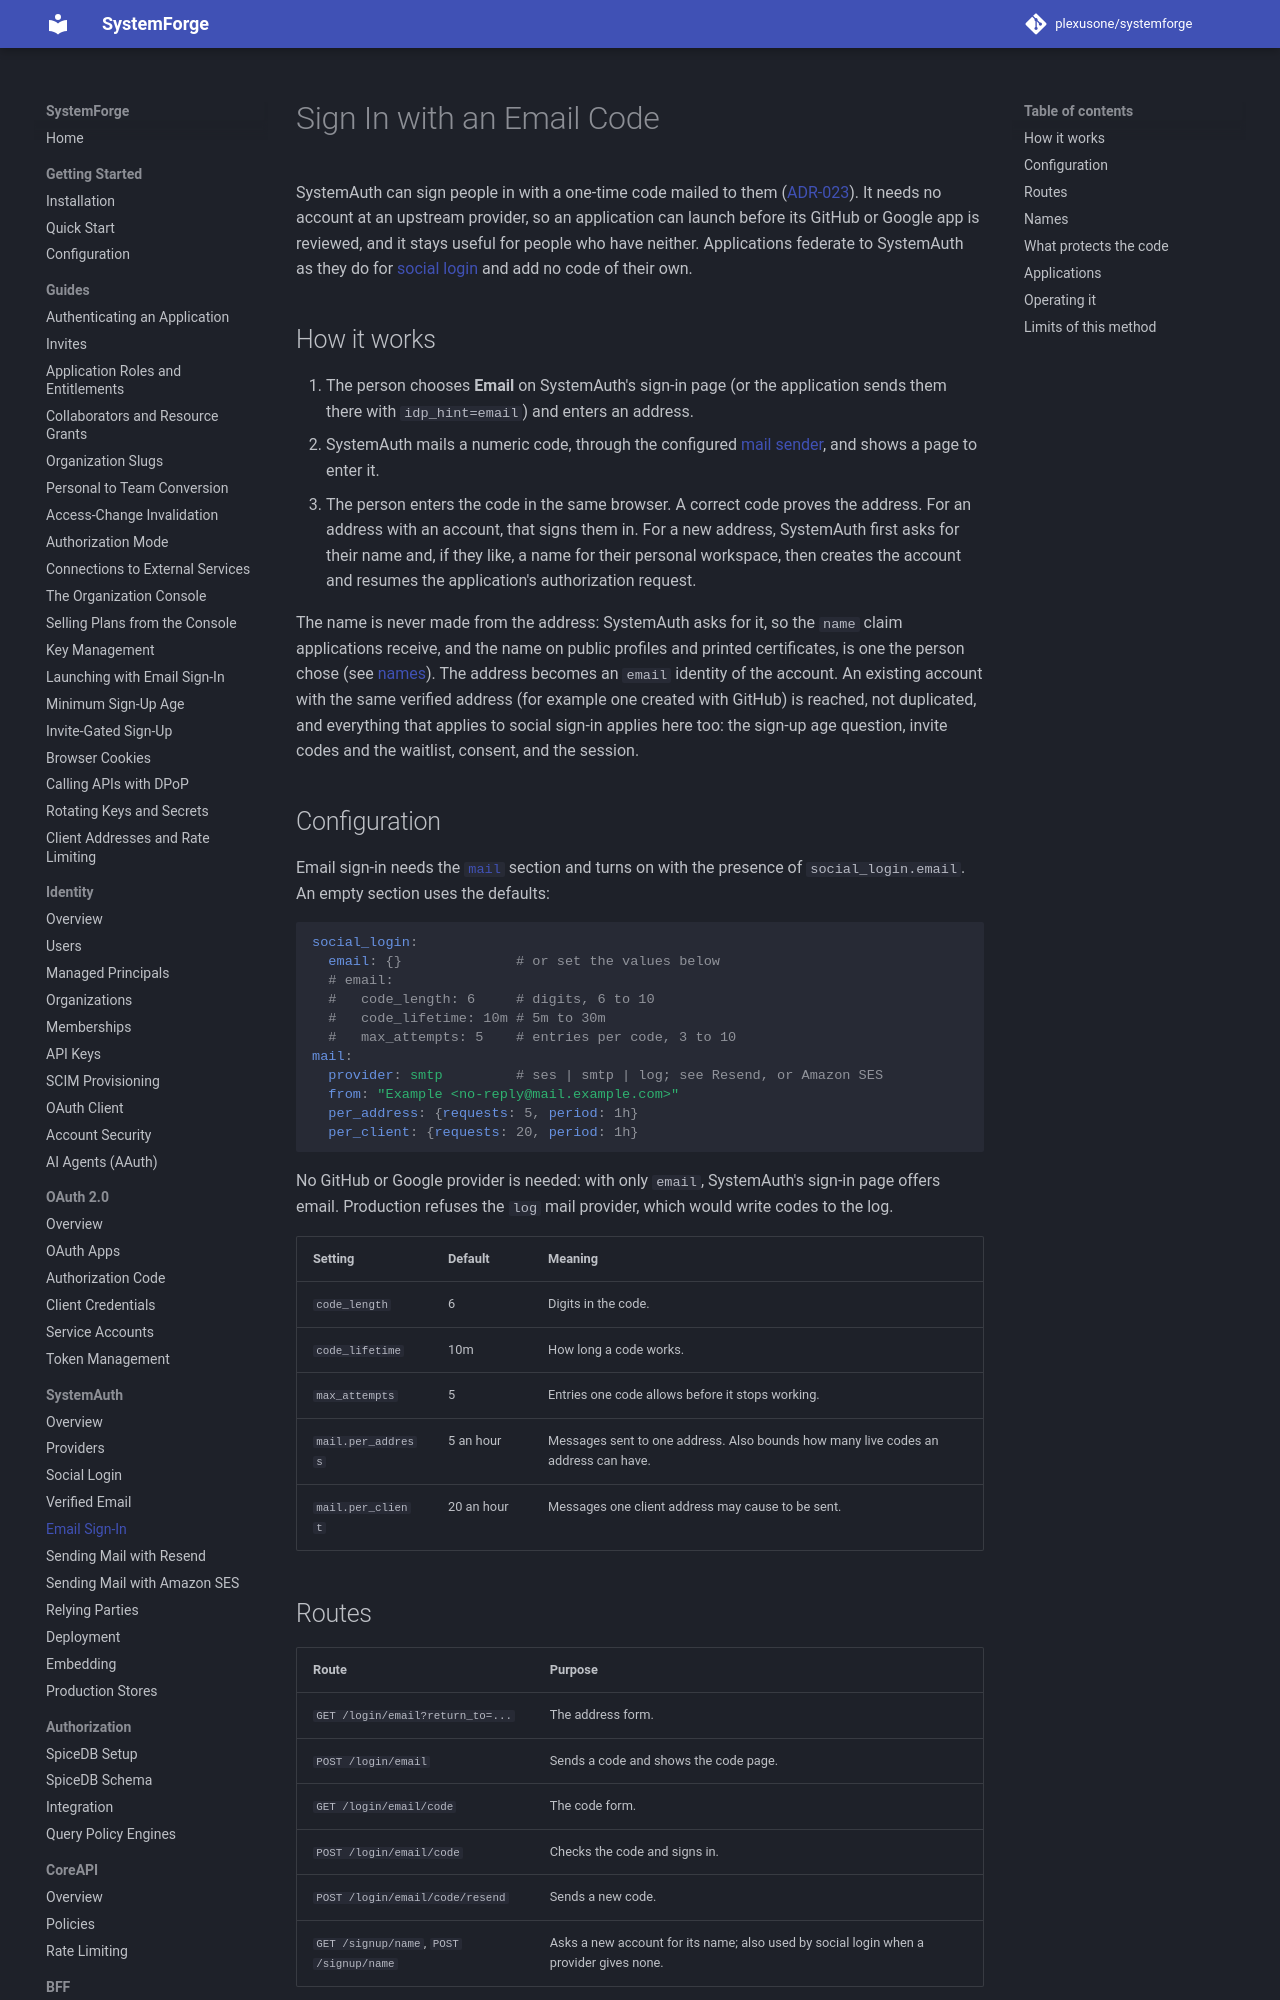

repository: plexusone/systemforge · page: systemauth/email-sign-in/index.html · generator: mkdocs

# Sign In with an Email Code

SystemAuth can sign people in with a one-time code mailed to them
([ADR-023](../design/adrs/ADR-023-email-code-sign-in.md)). It needs no
account at an upstream provider, so an application can launch before its
GitHub or Google app is reviewed, and it stays useful for people who have
neither. Applications federate to SystemAuth as they do for
[social login](social-login.md) and add no code of their own.

## How it works

1. The person chooses **Email** on SystemAuth's sign-in page (or the
   application sends them there with `idp_hint=email`) and enters an address.
2. SystemAuth mails a numeric code, through the configured
   [mail sender](verified-email.md#configuration), and shows a page to enter it.
3. The person enters the code in the same browser. A correct code proves the
   address. For an address with an account, that signs them in. For a new
   address, SystemAuth first asks for their name and, if they like, a name for
   their personal workspace, then creates the account and resumes the
   application's authorization request.

The name is never made from the address: SystemAuth asks for it, so the `name`
claim applications receive, and the name on public profiles and printed
certificates, is one the person chose (see
[names](#names)). The address becomes an `email` identity of the account. An existing account
with the same verified address (for example one created with GitHub) is
reached, not duplicated, and everything that applies to social sign-in applies
here too: the sign-up age question, invite codes and the waitlist, consent,
and the session.

## Configuration

Email sign-in needs the [`mail`](verified-email.md#configuration) section and
turns on with the presence of `social_login.email`. An empty section uses the
defaults:

```yaml
social_login:
  email: {}              # or set the values below
  # email:
  #   code_length: 6     # digits, 6 to 10
  #   code_lifetime: 10m # 5m to 30m
  #   max_attempts: 5    # entries per code, 3 to 10
mail:
  provider: smtp         # ses | smtp | log; see Resend, or Amazon SES
  from: "Example <no-reply@mail.example.com>"
  per_address: {requests: 5, period: 1h}
  per_client: {requests: 20, period: 1h}
```

No GitHub or Google provider is needed: with only `email`, SystemAuth's
sign-in page offers email. Production refuses the `log` mail provider, which
would write codes to the log.

| Setting | Default | Meaning |
|---------|---------|---------|
| `code_length` | 6 | Digits in the code. |
| `code_lifetime` | 10m | How long a code works. |
| `max_attempts` | 5 | Entries one code allows before it stops working. |
| `mail.per_address` | 5 an hour | Messages sent to one address. Also bounds how many live codes an address can have. |
| `mail.per_client` | 20 an hour | Messages one client address may cause to be sent. |
